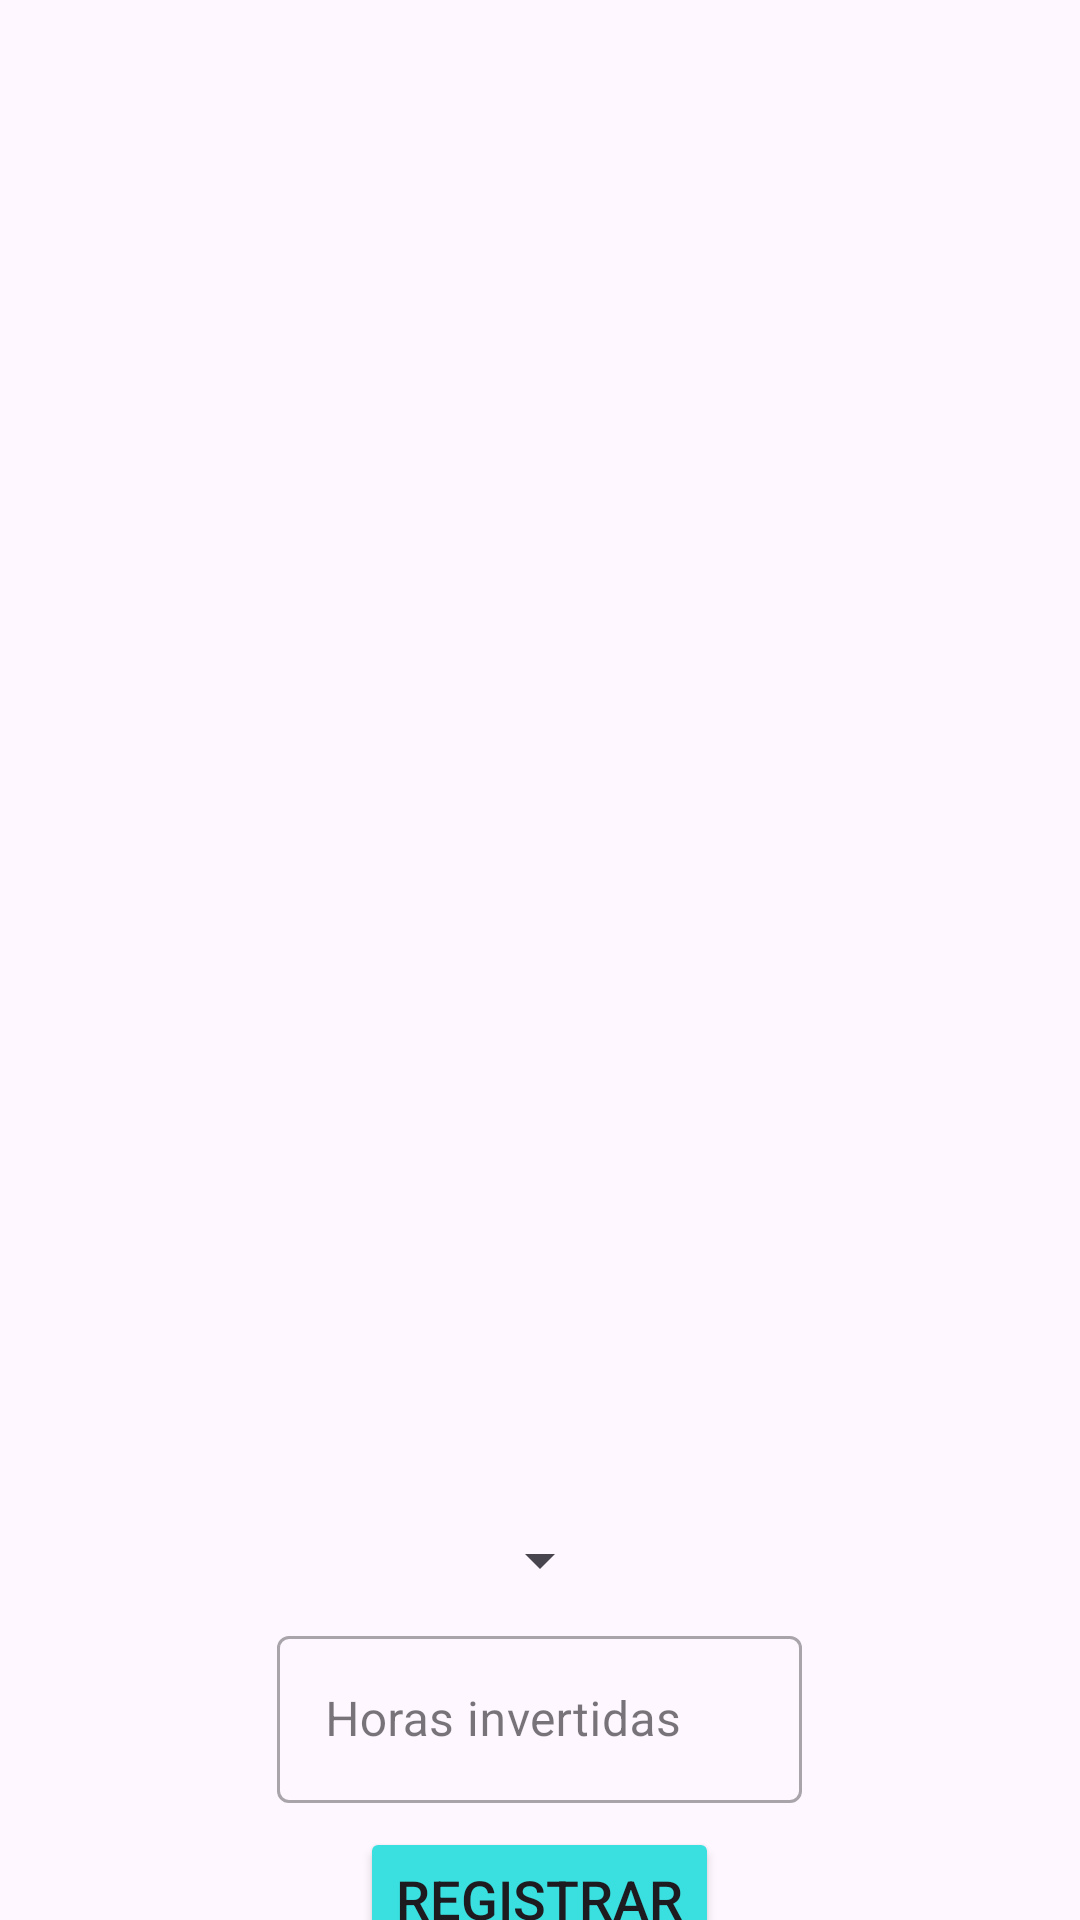

Layout XML and referenced resources for this Android screen:
<!-- AndroidManifest.xml: application theme Theme.ControlRedesApp -->
<!-- res/layout/fragment_goals.xml -->
<?xml version="1.0" encoding="utf-8"?>
<LinearLayout
    xmlns:android="http://schemas.android.com/apk/res/android"
    xmlns:tools="http://schemas.android.com/tools"
    android:layout_width="match_parent"
    android:layout_height="match_parent"
    android:orientation="vertical"
    xmlns:app="http://schemas.android.com/apk/res-auto"
    tools:context=".ui.obj.GoalsFragment">

    <androidx.recyclerview.widget.RecyclerView
        android:id="@+id/rv_home"
        android:layout_width="match_parent"
        android:layout_height="500dp"
        android:orientation="vertical"
        app:layoutManager="androidx.recyclerview.widget.LinearLayoutManager"
        tools:listitem="@layout/goal_item"/>

    <LinearLayout
        android:layout_width="match_parent"
        android:layout_height="200dp"
        android:orientation="vertical">

        <Spinner
            android:id="@+id/redes_list_spinner"
            android:layout_width="wrap_content"
            android:layout_height="wrap_content"
            android:layout_gravity="center"
            android:layout_marginTop="8dp"/>

        <com.google.android.material.textfield.TextInputLayout
            android:layout_width="match_parent"
            android:layout_height="wrap_content"
            android:gravity="center"
            android:layout_marginTop="8dp"
            android:hint="Horas invertidas"
            style="@style/Widget.MaterialComponents.TextInputLayout.OutlinedBox">

            <com.google.android.material.textfield.TextInputEditText
                android:id="@+id/editxt_horas"
                android:layout_width="175dp"
                android:layout_height="wrap_content"/>

        </com.google.android.material.textfield.TextInputLayout>

        <Button
            android:id="@+id/btn_reg_obj"
            android:layout_width="wrap_content"
            android:layout_height="wrap_content"
            android:layout_gravity="center"
            android:layout_marginTop="8dp"
            android:backgroundTint="#3AE0E0"
            android:text="Registrar"
            android:textSize="18sp" />

    </LinearLayout>

</LinearLayout>
<!-- res/layout/goal_item.xml (included above) -->
<?xml version="1.0" encoding="utf-8"?>
<LinearLayout
    xmlns:android="http://schemas.android.com/apk/res/android"
    android:layout_width="match_parent"
    android:layout_height="wrap_content"
    android:orientation="vertical"
    xmlns:tools="http://schemas.android.com/tools">

    <LinearLayout
        android:layout_width="match_parent"
        android:layout_height="match_parent">

        <TextView
            android:id="@+id/red_name"
            android:layout_width="wrap_content"
            android:layout_height="wrap_content"
            tools:text = "Red 1: "
            android:textSize="30sp"
            android:textStyle="bold"/>

        <TextView
            android:id="@+id/red_horas"
            android:layout_width="wrap_content"
            android:layout_height="wrap_content"
            android:layout_marginStart="8dp"
            tools:text="1 h"
            android:textSize="30sp"
            android:textStyle="bold"/>

        <Button
            android:id="@+id/button_delete_goal"
            android:layout_width="wrap_content"
            android:layout_height="wrap_content"
            android:layout_marginStart="50dp"
            android:text="Eliminar"
            android:backgroundTint="#3AE0E0"
            android:textSize="18sp"/>

    </LinearLayout>

    <LinearLayout
        android:layout_width="match_parent"
        android:layout_height="match_parent">

        <TextView
            android:layout_width="wrap_content"
            android:layout_height="wrap_content"
            tools:text = "Uso promedio actual: "
            android:textSize="15sp"
            android:textStyle="italic"/>

        <TextView
            android:id="@+id/red_promedio"
            android:layout_width="wrap_content"
            android:layout_height="wrap_content"
            android:layout_marginStart="8dp"
            tools:text="4 h"
            android:textSize="15sp"
            android:textStyle="bold"/>

        <TextView
            android:layout_width="wrap_content"
            android:layout_height="wrap_content"
            android:layout_marginStart="16dp"
            tools:text = "Diferencia: "
            android:textSize="15sp"
            android:textStyle="italic"/>

        <TextView
            android:id="@+id/red_diferencia"
            android:layout_width="wrap_content"
            android:layout_height="wrap_content"
            android:layout_marginStart="8dp"
            tools:text="3 h"
            android:textSize="15sp"
            android:textStyle="bold"/>

    </LinearLayout>

</LinearLayout>
<!-- resources referenced by this layout -->
<resources>
  <style name="Theme.ControlRedesApp" parent="Base.Theme.ControlRedesApp" />
  <style name="Base.Theme.ControlRedesApp" parent="Theme.Material3.DayNight.NoActionBar">
          
          
      </style>
</resources>
